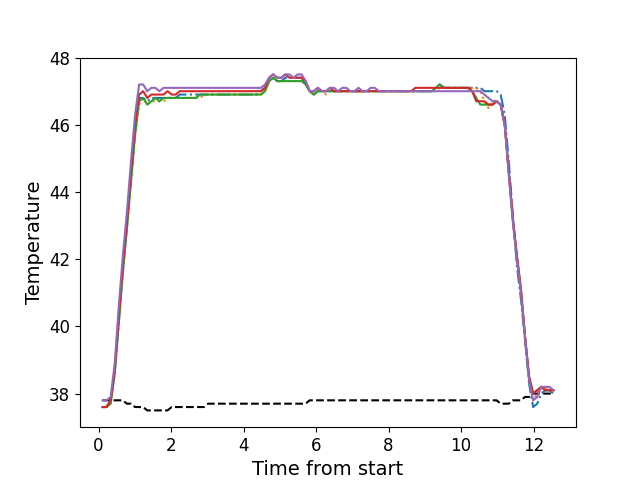

The table this chart was drawn from, first rows:
, times, neutral, z1, z2, z3, z4, z5
0, 0.1086, 37.8, 37.6, 37.6, 37.6, 37.6, 37.8
1, 0.2204, 37.8, 37.6, 37.6, 37.6, 37.6, 37.8
2, 0.333, 37.8, 37.8, 37.8, 37.7, 37.8, 37.9
3, 0.4446, 37.8, 38.7, 38.6, 38.6, 38.7, 38.9
4, 0.5572, 37.8, 40.2, 40.1, 40.1, 40.3, 40.6
5, 0.6682, 37.8, 41.7, 41.6, 41.6, 41.8, 42.1
6, 0.7804, 37.7, 43.0, 42.9, 42.9, 43.1, 43.4
7, 0.8929, 37.7, 44.4, 44.3, 44.3, 44.6, 44.9
8, 1.006, 37.6, 45.8, 45.7, 45.7, 46.0, 46.3
9, 1.118, 37.6, 46.8, 46.6, 46.7, 46.9, 47.2
10, 1.229, 37.6, 46.8, 46.8, 46.8, 47.0, 47.2
11, 1.342, 37.5, 46.7, 46.6, 46.6, 46.8, 47.0
12, 1.453, 37.5, 46.8, 46.7, 46.7, 46.9, 47.1
13, 1.565, 37.5, 46.8, 46.7, 46.8, 46.9, 47.1
14, 1.677, 37.5, 46.8, 46.7, 46.7, 46.9, 47.0
15, 1.789, 37.5, 46.8, 46.7, 46.8, 46.9, 47.1
16, 1.902, 37.5, 46.8, 46.8, 46.8, 47.0, 47.1
17, 2.013, 37.6, 46.8, 46.8, 46.8, 46.9, 47.1
18, 2.126, 37.6, 46.8, 46.8, 46.8, 46.9, 47.1
19, 2.238, 37.6, 46.9, 46.8, 46.8, 47.0, 47.1
20, 2.35, 37.6, 46.9, 46.8, 46.8, 47.0, 47.1
21, 2.462, 37.6, 46.9, 46.8, 46.8, 47.0, 47.1
22, 2.574, 37.6, 46.9, 46.8, 46.8, 47.0, 47.1
23, 2.686, 37.6, 46.9, 46.8, 46.8, 47.0, 47.1
24, 2.799, 37.6, 46.9, 46.8, 46.9, 47.0, 47.1
25, 2.91, 37.6, 46.9, 46.9, 46.9, 47.0, 47.1
26, 3.022, 37.7, 46.9, 46.9, 46.9, 47.0, 47.1
27, 3.135, 37.7, 46.9, 46.9, 46.9, 47.0, 47.1
28, 3.246, 37.7, 46.9, 46.9, 46.9, 47.0, 47.1
29, 3.359, 37.7, 46.9, 46.9, 46.9, 47.0, 47.1
30, 3.47, 37.7, 46.9, 46.9, 46.9, 47.0, 47.1
31, 3.583, 37.7, 46.9, 46.9, 46.9, 47.0, 47.1
32, 3.695, 37.7, 46.9, 46.9, 46.9, 47.0, 47.1
33, 3.806, 37.7, 46.9, 46.9, 46.9, 47.0, 47.1
34, 3.919, 37.7, 46.9, 46.9, 46.9, 47.0, 47.1
35, 4.031, 37.7, 46.9, 46.9, 46.9, 47.0, 47.1
36, 4.143, 37.7, 46.9, 46.9, 46.9, 47.0, 47.1
37, 4.255, 37.7, 46.9, 46.9, 46.9, 47.0, 47.1
38, 4.368, 37.7, 46.9, 46.9, 46.9, 47.0, 47.1
39, 4.479, 37.7, 47.0, 46.9, 46.9, 47.0, 47.1
40, 4.591, 37.7, 47.1, 47.0, 47.0, 47.1, 47.2
41, 4.703, 37.7, 47.3, 47.3, 47.3, 47.4, 47.4
42, 4.815, 37.7, 47.4, 47.4, 47.4, 47.5, 47.5
43, 4.928, 37.7, 47.3, 47.3, 47.3, 47.4, 47.4
44, 5.039, 37.7, 47.3, 47.3, 47.3, 47.4, 47.4
45, 5.152, 37.7, 47.4, 47.3, 47.3, 47.5, 47.5
46, 5.264, 37.7, 47.4, 47.3, 47.3, 47.4, 47.5
47, 5.376, 37.7, 47.4, 47.3, 47.3, 47.4, 47.4
48, 5.487, 37.7, 47.4, 47.3, 47.3, 47.4, 47.5
49, 5.6, 37.7, 47.4, 47.3, 47.3, 47.4, 47.5
50, 5.712, 37.7, 47.2, 47.2, 47.2, 47.3, 47.3
51, 5.824, 37.8, 47.0, 47.0, 47.0, 47.0, 47.0
52, 5.936, 37.8, 46.9, 46.9, 46.9, 47.0, 47.0
53, 6.048, 37.8, 47.0, 47.0, 47.0, 47.1, 47.1
54, 6.161, 37.8, 47.0, 47.0, 47.0, 47.0, 47.0
55, 6.272, 37.8, 47.0, 46.9, 47.0, 47.0, 47.0
56, 6.385, 37.8, 47.0, 47.0, 47.0, 47.1, 47.1
57, 6.496, 37.8, 47.0, 47.0, 47.0, 47.0, 47.1
58, 6.609, 37.8, 47.0, 47.0, 47.0, 47.0, 47.0
59, 6.72, 37.8, 47.0, 47.0, 47.0, 47.0, 47.1
... 52 more rows
